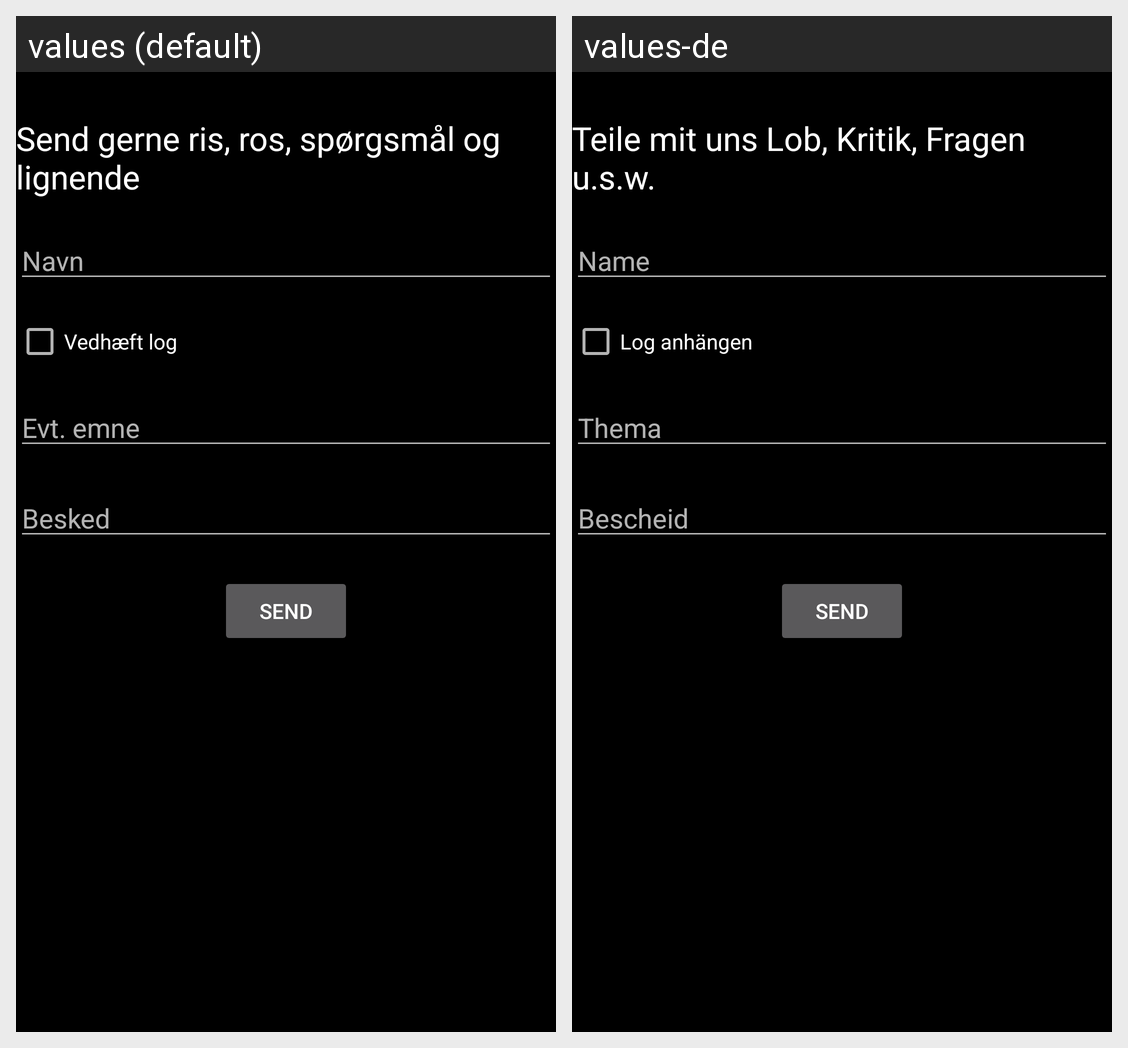

This grid shows one Android layout under two languages. Give, for every string resource on the screen, its name, the default text and each shown locale's text.
Android screen res/layout/activity_kontakt.xml rendered under 2 locales, left to right: values (default), values-de. Device: Nexus 5 (rendered at 1080×1920; each locale shown at half size, 540×960, under a caption strip naming it); theme SortBaggrund.
Strings drawn on this screen, with the default value and each locale's value (text and hints the layout hard-codes, and strings that could not be matched under every locale, appear in the picture but are not listed):

kontakt
  values: Send gerne ris, ros, spørgsmål og lignende
  values-de: Teile mit uns Lob, Kritik, Fragen u.s.w.

navn
  values: Navn
  values-de: Name

log
  values: Vedhæft log
  values-de: Log anhängen

emne
  values: Evt. emne
  values-de: Thema

besked
  values: Besked
  values-de: Bescheid

send
  values: Send
  values-de: Send
